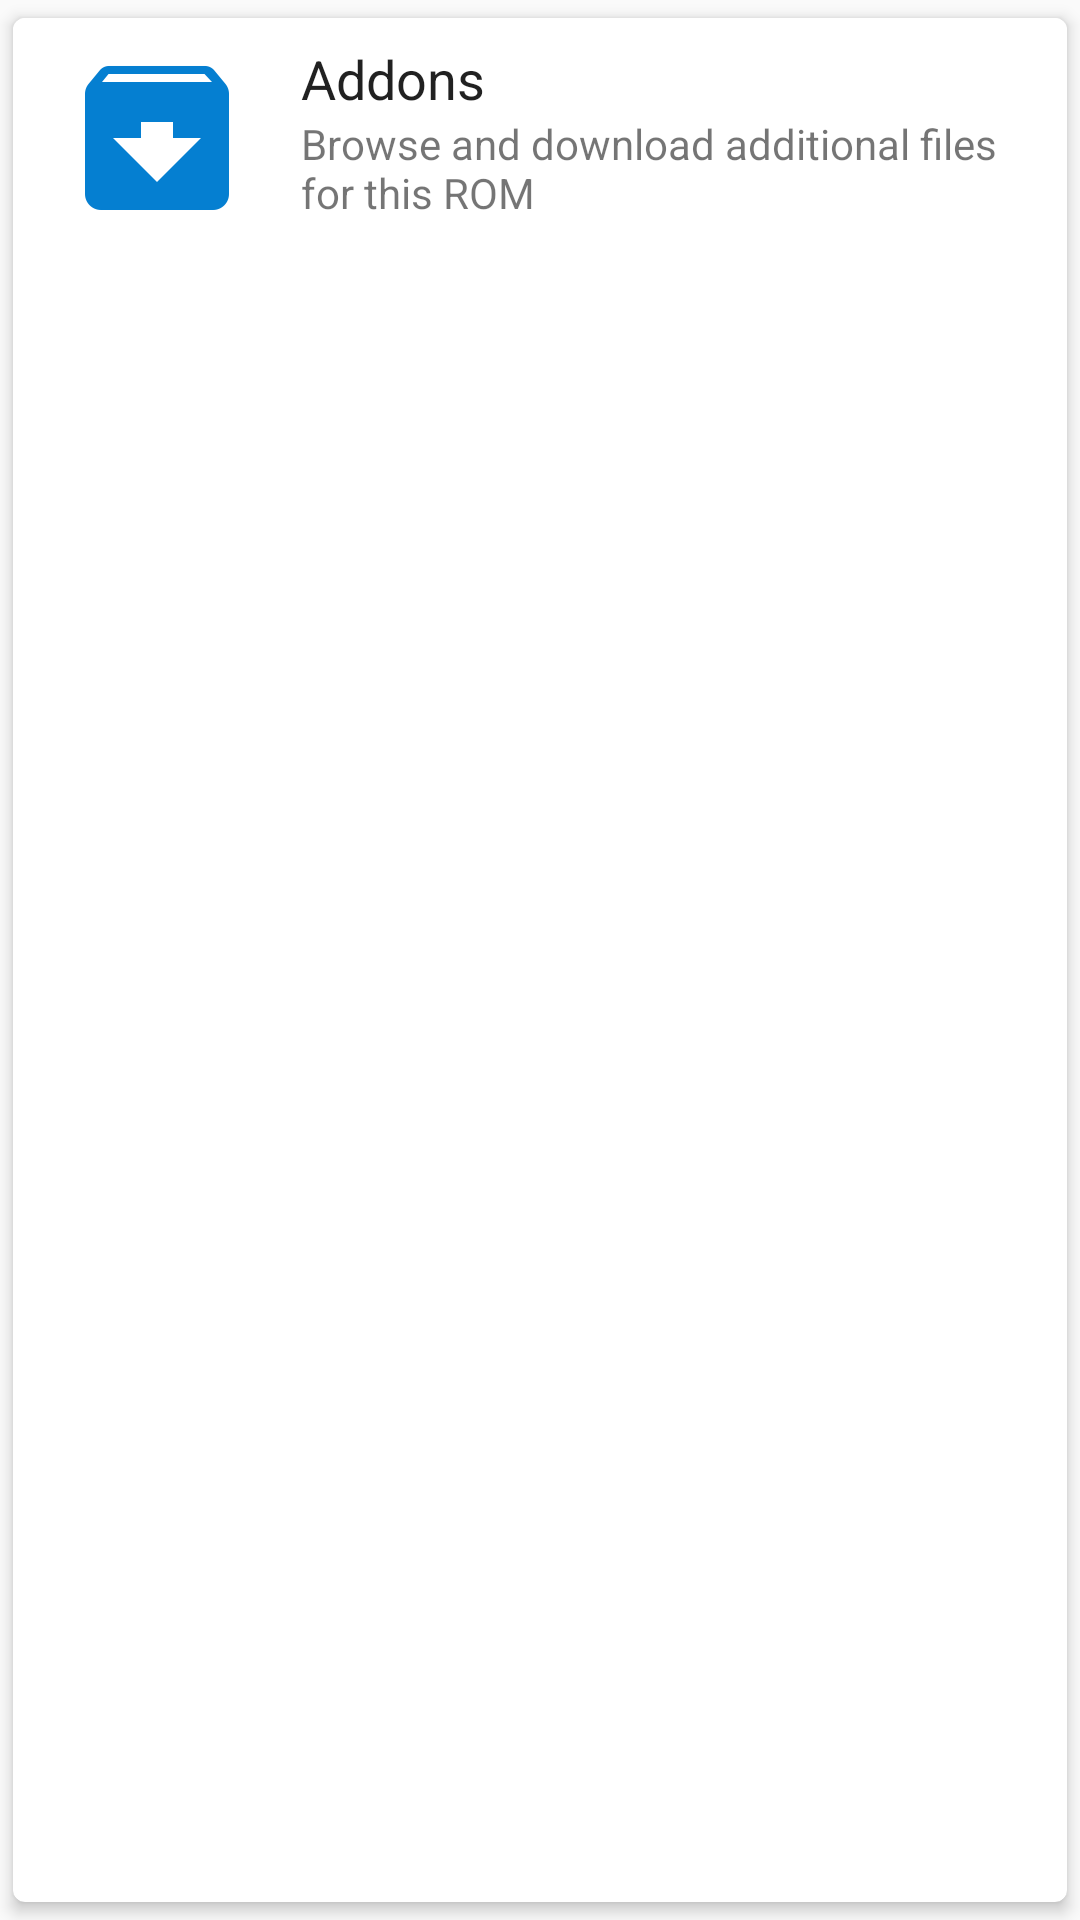

Write the Android layout XML for this screen, with the resource values it uses.
<!-- AndroidManifest.xml: application theme Theme.Light -->
<!-- res/layout/card_addons.xml -->
<?xml version="1.0" encoding="utf-8"?>
<android.support.v7.widget.CardView xmlns:android="http://schemas.android.com/apk/res/android"
                                    xmlns:card_view="http://schemas.android.com/apk/res-auto"
                                    android:id="@+id/layout_main_addons"
                                    style="?attr/cardStyle"
                                    card_view:cardCornerRadius="@dimen/card_view_radius"
                                    card_view:cardElevation="@dimen/shadow_height"
                                    card_view:cardUseCompatPadding="true">

    <LinearLayout
        style="@style/MainListElement"
        android:layout_width="match_parent"
        android:layout_height="wrap_content"
        android:onClick="openAddons">

        <ImageView
            android:layout_width="wrap_content"
            android:layout_height="wrap_content"
            android:layout_marginEnd="16dp"
            android:layout_marginRight="16dp"
            android:contentDescription="@string/main_dev_website_icon"
            android:src="?attr/addonsIcon"/>

        <LinearLayout
            android:layout_width="match_parent"
            android:layout_height="wrap_content"
            android:orientation="vertical">

            <TextView
                android:layout_width="wrap_content"
                android:layout_height="wrap_content"
                android:text="@string/main_addon"
                android:textAppearance="?android:attr/textAppearanceMedium"
                android:textColor="?attr/textColorPrimary"/>

            <TextView
                android:layout_width="wrap_content"
                android:layout_height="wrap_content"
                android:text="@string/main_addon_summary"
                android:textAppearance="?android:attr/textAppearanceSmall"
                android:textColor="?attr/textColorSecondary"/>
        </LinearLayout>
    </LinearLayout>

</android.support.v7.widget.CardView>
<!-- resources referenced by this layout -->
<resources>
  <dimen name="card_view_radius">4dp</dimen>
  <dimen name="shadow_height">3dp</dimen>
  <string name="main_addon">Addons</string>
  <string name="main_addon_summary">Browse and download additional files for this ROM</string>
  <string name="main_dev_website_icon">Developer Website Icon</string>
  <style name="MainListElement">
          <item name="android:clickable">true</item>
          <item name="android:background">?attr/backgroundRippleSelector</item>
          <item name="android:paddingTop">8dp</item>
          <item name="android:paddingBottom">8dp</item>
          <item name="android:paddingLeft">16dp</item>
          <item name="android:paddingRight">16dp</item>
      </style>
  <color name="material_red_500">#fff44336</color>
  <color name="material_light_green_500">#ff8bC34a</color>
  <!-- drawable drawable_download (drawable) -->
  <?xml version="1.0" encoding="utf-8"?>
  <bitmap xmlns:android="http://schemas.android.com/apk/res/android"
          android:src="@drawable/ic_download"
          android:tint="?attr/materialAccent"/>
  <!-- drawable drawable_website (drawable) -->
  <?xml version="1.0" encoding="utf-8"?>
  <bitmap xmlns:android="http://schemas.android.com/apk/res/android"
          android:src="@drawable/ic_website"
          android:tint="?attr/materialAccent"/>
  <!-- drawable drawable_donate (drawable) -->
  <?xml version="1.0" encoding="utf-8"?>
  <bitmap xmlns:android="http://schemas.android.com/apk/res/android"
          android:src="@drawable/ic_donate"
          android:tint="?attr/materialAccent"/>
  <!-- drawable drawable_check (drawable) -->
  <?xml version="1.0" encoding="utf-8"?>
  <bitmap xmlns:android="http://schemas.android.com/apk/res/android"
          android:src="@drawable/ic_check"
          android:tint="?attr/materialAccent"/>
  <!-- drawable drawable_addon (drawable) -->
  <?xml version="1.0" encoding="utf-8"?>
  <bitmap xmlns:android="http://schemas.android.com/apk/res/android"
          android:src="@drawable/ic_addon"
          android:tint="?attr/materialAccent"/>
  <color name="separator_light">#ffdddddd</color>
  <!-- drawable ripple_selector_light (drawable) -->
  <?xml version="1.0" encoding="utf-8"?>
  <ripple xmlns:android="http://schemas.android.com/apk/res/android"
          android:color="@color/ripple_material_light">
  
      <item android:drawable="@drawable/card_material_background_light"></item>
  
  </ripple>
  <color name="material_primary">#057fd1</color>
  <color name="material_primary_dark">#0369ad</color>
  <color name="accent_material_light">@color/blue</color>
  <color name="card_background_material_light">@android:color/white</color>
  <style name="CardStyle.Light" parent="@style/CardView.Light">
          <item name="android:layout_width">match_parent</item>
          <item name="android:layout_height">wrap_content</item>
          <item name="android:layout_gravity">center</item>
          <item name="android:paddingTop">16dp</item>
          <item name="android:paddingBottom">16dp</item>
          <item name="cardBackgroundColor">?attr/cardBackground</item>
      </style>
  <color name="primary_text_material_light">#de000000</color>
  <color name="secondary_text_material_light">#8a000000</color>
  <color name="ripple_material_light">#40000000</color>
  <!-- drawable card_material_background_light (drawable) -->
  <?xml version="1.0" encoding="utf-8"?>
  <shape xmlns:android="http://schemas.android.com/apk/res/android"
         android:shape="rectangle">
  
      <solid android:color="@color/card_background_material_light"/>
  
  </shape>
  <color name="blue">#057fd1</color>
</resources>
